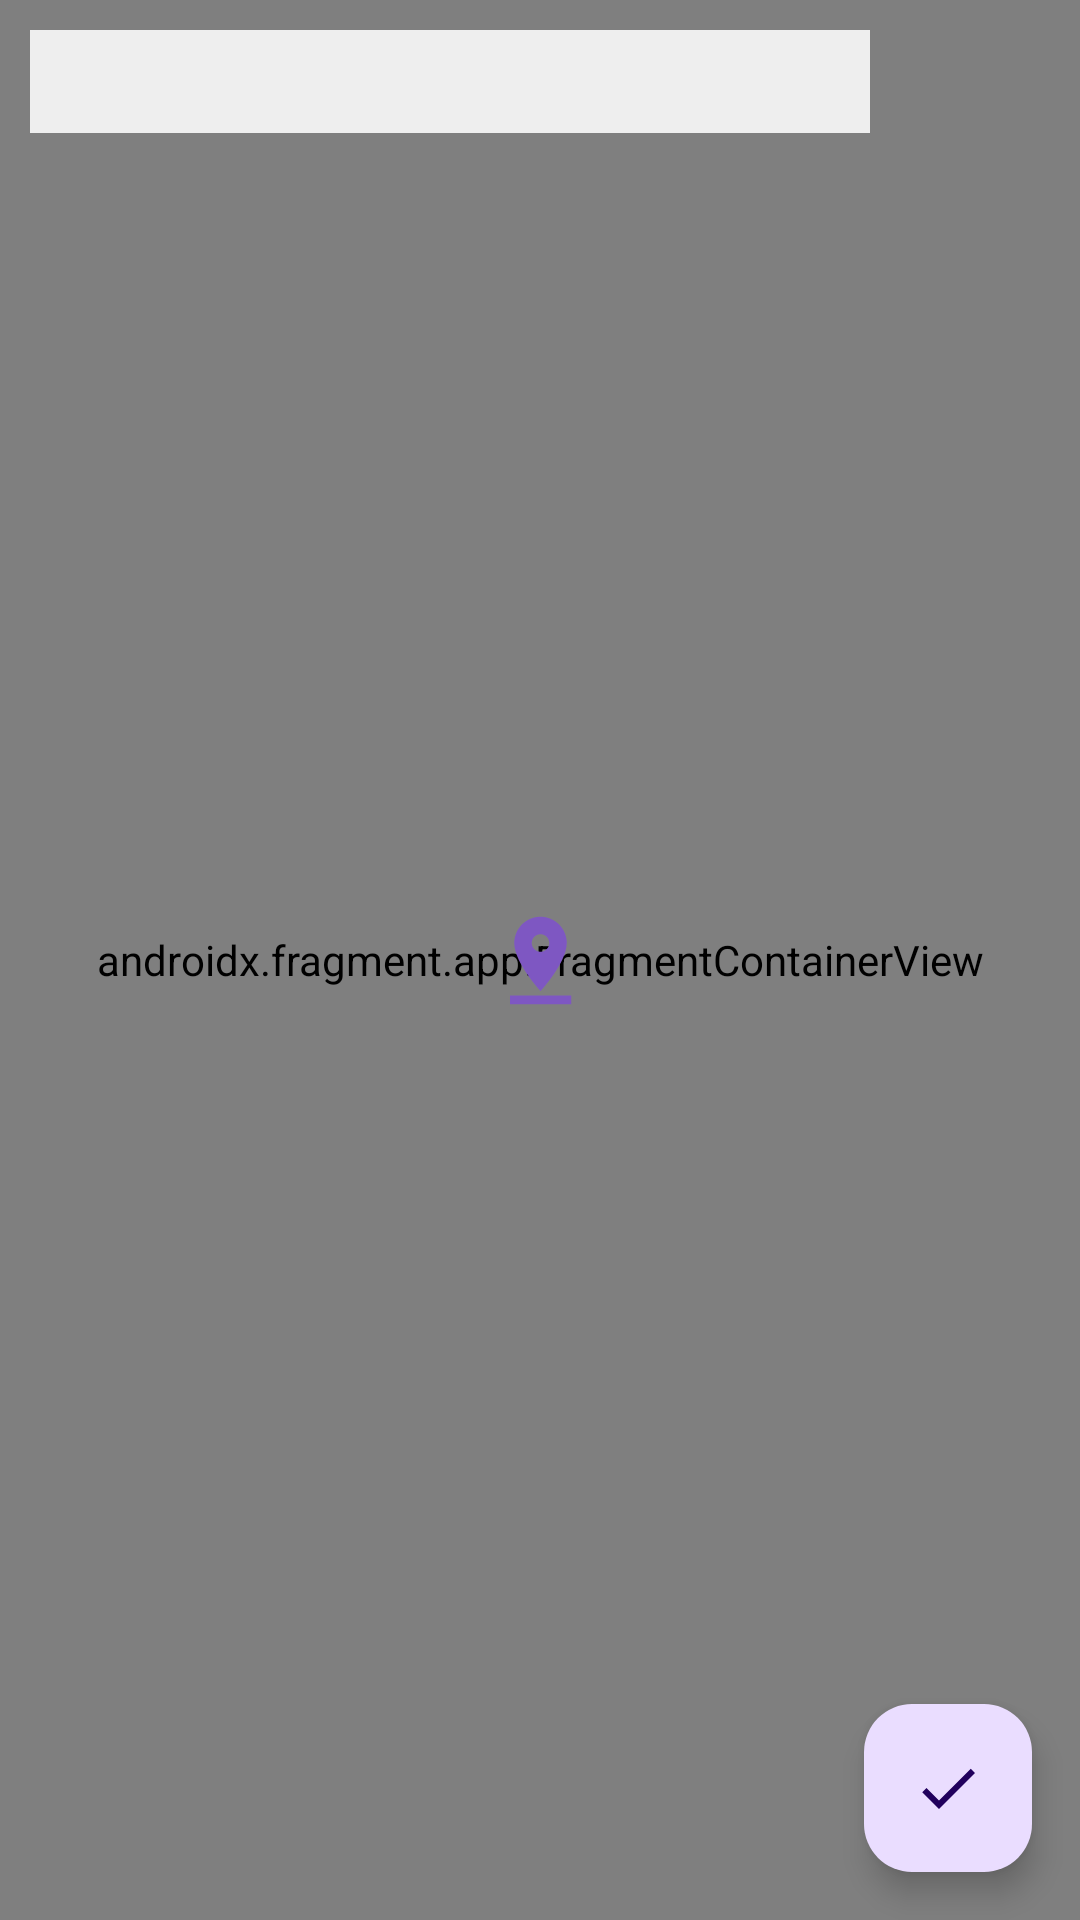

Write the Android layout XML for this screen, with the resource values it uses.
<!-- AndroidManifest.xml: application theme Theme.NUMAD22Su_Team24_Puddle -->
<!-- res/layout/activity_select_location.xml -->
<?xml version="1.0" encoding="utf-8"?>
<androidx.constraintlayout.widget.ConstraintLayout xmlns:android="http://schemas.android.com/apk/res/android"
    xmlns:tools="http://schemas.android.com/tools"
    xmlns:app="http://schemas.android.com/apk/res-auto"
    android:name="com.google.android.gms.maps.SupportMapFragment"
    android:layout_width="match_parent"
    android:layout_height="match_parent">

    <androidx.fragment.app.FragmentContainerView
        android:id="@+id/select_location"
        android:name="com.google.android.gms.maps.SupportMapFragment"
        android:layout_width="match_parent"
        android:layout_height="match_parent"
        app:layout_constraintBottom_toBottomOf="parent"
        app:layout_constraintTop_toTopOf="parent"
        tools:context=".SelectLocation" />

    <ImageView
        android:id="@+id/select_location_pin"
        android:layout_width="35dp"
        android:layout_height="35dp"
        android:src="@drawable/location_pin"
        app:layout_constraintBottom_toBottomOf="parent"
        app:layout_constraintTop_toTopOf="parent"
app:layout_constraintRight_toRightOf="parent"
        app:layout_constraintLeft_toLeftOf="parent">
</ImageView>


    <TextView
        android:id="@+id/select_location_text"
        android:padding="5dp"
        android:background="@color/puddle_background"
        android:layout_width="match_parent"
        android:layout_height="wrap_content"
        android:layout_marginLeft="10dp"
        android:layout_marginTop="10dp"
        android:layout_marginRight="70dp"
        android:textAppearance="@style/TextAppearance.AppCompat.Medium"
        android:textColor="#7E57C2"
        android:textStyle="bold"
        app:layout_constraintEnd_toEndOf="parent"
        app:layout_constraintStart_toStartOf="parent"
        app:layout_constraintTop_toTopOf="@+id/select_location"
        tools:text="Maine Portland 04103, United States" />

    <com.google.android.material.floatingactionbutton.FloatingActionButton
        android:id="@+id/floatingActionButton"
        android:layout_width="wrap_content"
        android:layout_height="wrap_content"
        android:layout_marginEnd="16dp"
        android:layout_marginBottom="16dp"
        android:clickable="true"
        android:onClick="sendSelectedLocation"
        app:layout_constraintBottom_toBottomOf="parent"
        app:layout_constraintEnd_toEndOf="parent"
        app:srcCompat="@drawable/check" />


</androidx.constraintlayout.widget.ConstraintLayout>
<!-- resources referenced by this layout -->
<resources>
  <color name="puddle_background">#EEEEEE</color>
  <!-- drawable check (drawable) -->
  <vector android:height="24dp" android:tint="#5989F7"
      android:viewportHeight="24" android:viewportWidth="24"
      android:width="24dp" xmlns:android="http://schemas.android.com/apk/res/android">
      <path android:fillColor="@android:color/white" android:pathData="M9,16.17L4.83,12l-1.42,1.41L9,19 21,7l-1.41,-1.41z"/>
  </vector>
  <!-- drawable location_pin (drawable) -->
  <vector android:height="30dp" android:tint="#7E57C2"
      android:viewportHeight="24" android:viewportWidth="24"
      android:width="30dp" xmlns:android="http://schemas.android.com/apk/res/android">
      <path android:fillColor="@android:color/white" android:pathData="M18,8c0,-3.31 -2.69,-6 -6,-6S6,4.69 6,8c0,4.5 6,11 6,11s6,-6.5 6,-11zM10,8c0,-1.1 0.9,-2 2,-2s2,0.9 2,2 -0.89,2 -2,2c-1.1,0 -2,-0.9 -2,-2zM5,20v2h14v-2L5,20z"/>
  </vector>
  <style name="Theme.NUMAD22Su_Team24_Puddle" parent="Theme.Material3.DayNight">
          
          <item name="colorPrimary">@color/purple_500</item>
          <item name="colorPrimaryVariant">@color/purple_700</item>
          <item name="colorOnPrimary">@color/white</item>
          
          <item name="colorSecondary">@color/teal_200</item>
          <item name="colorSecondaryVariant">@color/teal_700</item>
          <item name="colorOnSecondary">@color/black</item>
          
          <item name="android:statusBarColor" tools:targetApi="l">?attr/colorPrimaryVariant</item>
          
      </style>
  <color name="purple_500">#FF6200EE</color>
  <color name="purple_700">#FF3700B3</color>
  <color name="white">#FFFFFFFF</color>
  <color name="teal_200">#FF03DAC5</color>
  <color name="teal_700">#FF018786</color>
  <color name="black">#FF000000</color>
</resources>
